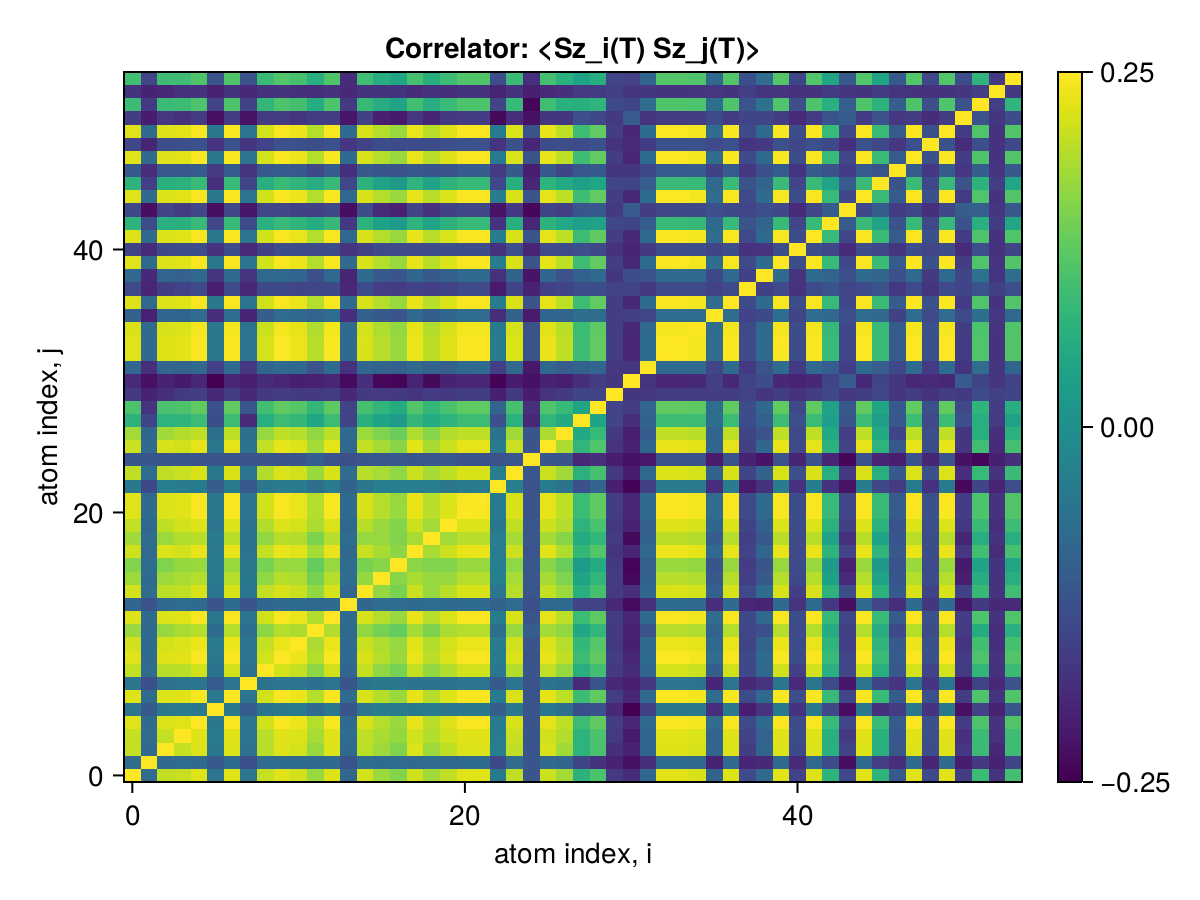

The table this chart was drawn from, first rows:
x1, x2, x3, x4, x5, x6, x7, x8, x9, x10, x11, x12, x13, x14, x15, x16, x17, x18, x19, x20, x21, x22, x23, x24
0.25, 0.06446, 0.224, 0.2259, 0.2363, 0.07565, 0.2362, 0.07602, 0.2243, 0.2365, 0.2303, 0.207, 0.2357, 0.05914, 0.2308, 0.2081, 0.1966, 0.2297, 0.2093, 0.2235, 0.2364, 0.2362, 0.07854, 0.223
0.06446, 0.25, 0.06085, 0.06479, 0.06342, 0.04392, 0.06329, 0.03327, 0.06491, 0.06323, 0.06304, 0.06058, 0.06315, 0.03769, 0.06563, 0.06366, 0.06567, 0.06225, 0.06455, 0.06133, 0.06342, 0.06345, 0.0273, 0.06419
0.224, 0.06085, 0.25, 0.225, 0.2352, 0.07804, 0.2352, 0.06981, 0.2197, 0.2357, 0.2309, 0.2064, 0.2349, 0.06089, 0.2212, 0.2084, 0.1959, 0.2347, 0.2083, 0.2228, 0.2352, 0.235, 0.08488, 0.2224
0.2259, 0.06479, 0.225, 0.25, 0.237, 0.08184, 0.2369, 0.07454, 0.2198, 0.2373, 0.2345, 0.2137, 0.2364, 0.06424, 0.2223, 0.2137, 0.2047, 0.2304, 0.2166, 0.2303, 0.2368, 0.2367, 0.08335, 0.2266
0.2363, 0.06342, 0.2352, 0.237, 0.25, 0.07869, 0.2477, 0.07559, 0.2304, 0.2481, 0.2415, 0.2187, 0.2472, 0.06302, 0.2332, 0.2184, 0.2067, 0.2409, 0.22, 0.235, 0.2476, 0.2475, 0.08265, 0.2338
0.07565, 0.04392, 0.07804, 0.08184, 0.07869, 0.25, 0.07866, 0.04551, 0.07429, 0.07896, 0.08047, 0.06352, 0.07893, 0.03897, 0.07456, 0.0828, 0.08246, 0.07846, 0.08207, 0.0751, 0.07884, 0.07886, 0.04825, 0.07879
0.2362, 0.06329, 0.2352, 0.2369, 0.2477, 0.07866, 0.25, 0.07555, 0.2303, 0.248, 0.2415, 0.2186, 0.2471, 0.06296, 0.2332, 0.2183, 0.2066, 0.2408, 0.2199, 0.2349, 0.2476, 0.2474, 0.0826, 0.2337
0.07602, 0.03327, 0.06981, 0.07454, 0.07559, 0.04551, 0.07555, 0.25, 0.0716, 0.07554, 0.07539, 0.06818, 0.07538, 0.03926, 0.07385, 0.07979, 0.07725, 0.07306, 0.07347, 0.07131, 0.07565, 0.07557, 0.04335, 0.07619
0.2243, 0.06491, 0.2197, 0.2198, 0.2304, 0.07429, 0.2303, 0.0716, 0.25, 0.2306, 0.2247, 0.2015, 0.2299, 0.05832, 0.2251, 0.2027, 0.1917, 0.2251, 0.2036, 0.218, 0.2305, 0.2304, 0.07717, 0.2174
0.2365, 0.06323, 0.2357, 0.2373, 0.2481, 0.07896, 0.248, 0.07554, 0.2306, 0.25, 0.2418, 0.2188, 0.2475, 0.06298, 0.2334, 0.2186, 0.2068, 0.2412, 0.2202, 0.2352, 0.2479, 0.2478, 0.08289, 0.2341
0.2303, 0.06304, 0.2309, 0.2345, 0.2415, 0.08047, 0.2415, 0.07539, 0.2247, 0.2418, 0.25, 0.2148, 0.241, 0.06329, 0.227, 0.216, 0.2051, 0.2365, 0.2173, 0.2311, 0.2414, 0.2413, 0.08343, 0.2296
0.207, 0.06058, 0.2064, 0.2137, 0.2187, 0.06352, 0.2186, 0.06818, 0.2015, 0.2188, 0.2148, 0.25, 0.2179, 0.06128, 0.2047, 0.1914, 0.1827, 0.2119, 0.1951, 0.2142, 0.2183, 0.2182, 0.06765, 0.2066
0.2357, 0.06315, 0.2349, 0.2364, 0.2472, 0.07893, 0.2471, 0.07538, 0.2299, 0.2475, 0.241, 0.2179, 0.25, 0.06283, 0.2326, 0.2181, 0.2063, 0.2406, 0.2195, 0.2344, 0.247, 0.2469, 0.08273, 0.2333
0.05914, 0.03769, 0.06089, 0.06424, 0.06302, 0.03897, 0.06296, 0.03926, 0.05832, 0.06298, 0.06329, 0.06128, 0.06283, 0.25, 0.05775, 0.06572, 0.06607, 0.06117, 0.06531, 0.06155, 0.0628, 0.06284, 0.05265, 0.06408
0.2308, 0.06563, 0.2212, 0.2223, 0.2332, 0.07456, 0.2332, 0.07385, 0.2251, 0.2334, 0.227, 0.2047, 0.2326, 0.05775, 0.25, 0.2041, 0.1925, 0.2265, 0.2055, 0.2205, 0.2335, 0.2333, 0.07587, 0.2195
0.2081, 0.06366, 0.2084, 0.2137, 0.2184, 0.0828, 0.2183, 0.07979, 0.2027, 0.2186, 0.216, 0.1914, 0.2181, 0.06572, 0.2041, 0.25, 0.1991, 0.2136, 0.2058, 0.2064, 0.2183, 0.2182, 0.08711, 0.2125
0.1966, 0.06567, 0.1959, 0.2047, 0.2067, 0.08246, 0.2066, 0.07725, 0.1917, 0.2068, 0.2051, 0.1827, 0.2063, 0.06607, 0.1925, 0.1991, 0.25, 0.201, 0.1962, 0.1971, 0.2065, 0.2064, 0.08553, 0.2025
0.2297, 0.06225, 0.2347, 0.2304, 0.2409, 0.07846, 0.2408, 0.07306, 0.2251, 0.2412, 0.2365, 0.2119, 0.2406, 0.06117, 0.2265, 0.2136, 0.201, 0.25, 0.2136, 0.2283, 0.2407, 0.2406, 0.08397, 0.2279
0.2093, 0.06455, 0.2083, 0.2166, 0.22, 0.08207, 0.2199, 0.07347, 0.2036, 0.2202, 0.2173, 0.1951, 0.2195, 0.06531, 0.2055, 0.2058, 0.1962, 0.2136, 0.25, 0.2107, 0.2198, 0.2197, 0.08403, 0.2123
0.2235, 0.06133, 0.2228, 0.2303, 0.235, 0.0751, 0.2349, 0.07131, 0.218, 0.2352, 0.2311, 0.2142, 0.2344, 0.06155, 0.2205, 0.2064, 0.1971, 0.2283, 0.2107, 0.25, 0.2347, 0.2347, 0.07785, 0.2229
0.2364, 0.06342, 0.2352, 0.2368, 0.2476, 0.07884, 0.2476, 0.07565, 0.2305, 0.2479, 0.2414, 0.2183, 0.247, 0.0628, 0.2335, 0.2183, 0.2065, 0.2407, 0.2198, 0.2347, 0.25, 0.2474, 0.08259, 0.2337
0.2362, 0.06345, 0.235, 0.2367, 0.2475, 0.07886, 0.2474, 0.07557, 0.2304, 0.2478, 0.2413, 0.2182, 0.2469, 0.06284, 0.2333, 0.2182, 0.2064, 0.2406, 0.2197, 0.2347, 0.2474, 0.25, 0.08258, 0.2336
0.07854, 0.0273, 0.08488, 0.08335, 0.08265, 0.04825, 0.0826, 0.04335, 0.07717, 0.08289, 0.08343, 0.06765, 0.08273, 0.05265, 0.07587, 0.08711, 0.08553, 0.08397, 0.08403, 0.07785, 0.08259, 0.08258, 0.25, 0.08405
0.223, 0.06419, 0.2224, 0.2266, 0.2338, 0.07879, 0.2337, 0.07619, 0.2174, 0.2341, 0.2296, 0.2066, 0.2333, 0.06408, 0.2195, 0.2125, 0.2025, 0.2279, 0.2123, 0.2229, 0.2337, 0.2336, 0.08405, 0.25
0.03937, 0.04022, 0.03846, 0.04051, 0.03734, 0.0384, 0.03734, 0.03733, 0.03957, 0.0372, 0.03926, 0.04777, 0.03732, 0.03334, 0.04014, 0.04084, 0.04222, 0.03862, 0.04079, 0.04191, 0.03735, 0.0374, 0.03623, 0.04071
0.2283, 0.06226, 0.233, 0.2298, 0.2395, 0.07821, 0.2394, 0.07277, 0.2235, 0.2399, 0.2353, 0.2113, 0.2392, 0.06116, 0.2251, 0.2121, 0.2, 0.2377, 0.2126, 0.228, 0.2394, 0.2393, 0.08331, 0.2268
0.2107, 0.05832, 0.2104, 0.2173, 0.2222, 0.06955, 0.2222, 0.06968, 0.2051, 0.2224, 0.2185, 0.2034, 0.2217, 0.06138, 0.2076, 0.1948, 0.1854, 0.216, 0.1986, 0.2173, 0.2219, 0.2219, 0.07313, 0.2103
0.1485, 0.02323, 0.1494, 0.1496, 0.1599, 0.03214, 0.1599, -0.001689, 0.1435, 0.1602, 0.1538, 0.135, 0.1595, 0.02144, 0.1459, 0.1308, 0.1217, 0.1537, 0.1397, 0.1493, 0.1598, 0.1596, 0.03354, 0.1462
0.1691, 0.006001, 0.1679, 0.1695, 0.1804, 0.03441, 0.1803, 0.04044, 0.163, 0.1806, 0.1741, 0.1526, 0.1797, 0.02119, 0.1659, 0.1516, 0.1393, 0.1734, 0.1527, 0.1683, 0.1801, 0.18, 0.05577, 0.1663
0.01289, -0.008025, 0.002633, 0.01211, 0.01517, -0.004264, 0.01512, -0.003147, 0.01181, 0.01478, 0.01244, 0.01196, 0.01457, -0.003471, 0.01235, 0.01321, 0.01271, 0.007881, 0.01337, 0.01097, 0.01506, 0.01502, -0.01112, 0.01264
-0.001089, -0.02346, -0.008696, -0.01598, -0.004537, -0.03552, -0.004528, -0.01165, -0.0001197, -0.004575, -0.01092, -0.01019, -0.004943, -0.02765, 0.002774, -0.03028, -0.03129, -0.00757, -0.02873, -0.009327, -0.004417, -0.004437, -0.03317, -0.01432
0.05919, 0.002412, 0.05852, 0.05651, 0.06255, 0.01854, 0.06251, 0.01021, 0.05616, 0.06278, 0.05932, 0.03573, 0.06244, 0.004478, 0.05775, 0.05456, 0.0506, 0.05982, 0.05362, 0.05097, 0.06267, 0.06253, 0.01722, 0.05989
0.2371, 0.06333, 0.236, 0.2377, 0.2486, 0.07892, 0.2485, 0.07569, 0.2311, 0.2489, 0.2423, 0.2192, 0.248, 0.063, 0.234, 0.2191, 0.2073, 0.2416, 0.2206, 0.2356, 0.2485, 0.2483, 0.08277, 0.2346
0.2371, 0.06333, 0.2361, 0.2378, 0.2487, 0.07896, 0.2486, 0.0757, 0.2312, 0.249, 0.2424, 0.2192, 0.2481, 0.06299, 0.234, 0.2192, 0.2073, 0.2417, 0.2207, 0.2357, 0.2486, 0.2484, 0.08276, 0.2346
0.2339, 0.0624, 0.2329, 0.2346, 0.2455, 0.07765, 0.2454, 0.07349, 0.2281, 0.2458, 0.2392, 0.2163, 0.2449, 0.06171, 0.2309, 0.216, 0.2043, 0.2385, 0.2177, 0.2326, 0.2453, 0.2452, 0.08046, 0.2315
0.05371, -0.009987, 0.05719, 0.05689, 0.06459, 0.001032, 0.06455, -0.005476, 0.04828, 0.06464, 0.05951, 0.05528, 0.06414, 0.00216, 0.05039, 0.04295, 0.03844, 0.05931, 0.0489, 0.05868, 0.06411, 0.06393, 0.0005184, 0.05303
0.2361, 0.06264, 0.235, 0.2368, 0.2476, 0.07827, 0.2476, 0.07515, 0.2302, 0.2479, 0.2413, 0.2182, 0.247, 0.06251, 0.233, 0.2181, 0.2063, 0.2406, 0.2197, 0.2347, 0.2475, 0.2474, 0.08218, 0.2336
0.02772, -0.006243, 0.01495, 0.02068, 0.02757, -0.01266, 0.02753, -0.003252, 0.0259, 0.02717, 0.023, 0.02455, 0.02687, -0.004731, 0.02926, 0.01606, 0.01388, 0.02023, 0.01699, 0.02226, 0.02756, 0.02751, -0.01538, 0.0227
0.062, -0.002978, 0.05703, 0.05217, 0.06116, 0.007211, 0.06115, 0.007346, 0.06008, 0.06143, 0.05635, 0.03433, 0.06105, -0.007374, 0.06355, 0.04311, 0.03892, 0.05844, 0.04285, 0.05046, 0.06149, 0.06139, 0.003856, 0.05435
0.2362, 0.06259, 0.2352, 0.2369, 0.2478, 0.07811, 0.2477, 0.07489, 0.2303, 0.2481, 0.2415, 0.2184, 0.2472, 0.0622, 0.2331, 0.2183, 0.2065, 0.2408, 0.2198, 0.2348, 0.2477, 0.2475, 0.08192, 0.2337
0.02132, -0.001779, 0.0272, 0.0309, 0.03074, 0.005248, 0.03071, -0.002589, 0.01759, 0.03077, 0.02997, 0.02807, 0.03057, 0.007234, 0.01708, 0.02732, 0.02755, 0.0281, 0.02941, 0.0298, 0.03029, 0.0302, 0.004386, 0.03269
0.2361, 0.06261, 0.235, 0.2368, 0.2476, 0.07858, 0.2476, 0.07535, 0.2302, 0.2479, 0.2413, 0.2183, 0.247, 0.06262, 0.233, 0.2181, 0.2064, 0.2406, 0.2197, 0.2348, 0.2475, 0.2473, 0.08268, 0.2336
0.149, 0.02908, 0.144, 0.1458, 0.1568, 0.02529, 0.1567, 0.02878, 0.1439, 0.1569, 0.1503, 0.1404, 0.1562, 0.0108, 0.1479, 0.1273, 0.1173, 0.1497, 0.1297, 0.1473, 0.1567, 0.1565, 0.005963, 0.1429
0.02628, -0.02557, 0.02185, 0.01371, 0.02505, -0.02575, 0.02505, -0.01833, 0.02507, 0.02519, 0.01856, 0.01895, 0.02471, -0.02599, 0.02943, -0.001877, -0.01001, 0.02192, 0.002849, 0.01949, 0.02518, 0.02506, -0.02123, 0.01132
0.2364, 0.0629, 0.2353, 0.237, 0.2479, 0.07844, 0.2479, 0.07526, 0.2305, 0.2482, 0.2416, 0.2185, 0.2473, 0.06257, 0.2333, 0.2185, 0.2066, 0.2409, 0.22, 0.235, 0.2478, 0.2477, 0.08225, 0.2339
0.1494, 0.0163, 0.1455, 0.1467, 0.1579, 0.003649, 0.1578, 0.02332, 0.1445, 0.1579, 0.1512, 0.1419, 0.1571, 0.02374, 0.1484, 0.1291, 0.1192, 0.1508, 0.13, 0.148, 0.1576, 0.1575, 0.02697, 0.1446
0.04432, 0.0002942, 0.04273, 0.04076, 0.0465, 0.01313, 0.04646, 0.006861, 0.04155, 0.04666, 0.04322, 0.02688, 0.04634, 0.001517, 0.0434, 0.03992, 0.03675, 0.04348, 0.03964, 0.03654, 0.04661, 0.04647, 0.01292, 0.0431
0.2366, 0.06323, 0.2356, 0.2373, 0.2482, 0.07879, 0.2481, 0.07536, 0.2307, 0.2485, 0.2419, 0.2188, 0.2476, 0.06283, 0.2336, 0.2187, 0.2069, 0.2412, 0.2203, 0.2353, 0.248, 0.2479, 0.08261, 0.2342
0.02537, -0.007358, 0.02971, 0.03427, 0.03509, 0.005343, 0.03504, 0.008615, 0.02029, 0.03505, 0.0335, 0.03128, 0.03482, 0.008497, 0.02113, 0.02982, 0.02811, 0.03108, 0.03105, 0.03309, 0.0346, 0.03446, 0.006421, 0.03536
0.2366, 0.06321, 0.2356, 0.2373, 0.2482, 0.0788, 0.2481, 0.07552, 0.2307, 0.2485, 0.2419, 0.2188, 0.2476, 0.06284, 0.2336, 0.2188, 0.207, 0.2412, 0.2203, 0.2353, 0.2481, 0.2479, 0.08257, 0.2342
0.01495, -0.01452, 0.009536, 0.003229, 0.01432, -0.02457, 0.01432, -0.02221, 0.01441, 0.01432, 0.007633, 0.01409, 0.01385, -0.01959, 0.01786, -0.01307, -0.01643, 0.009996, -0.006051, 0.01042, 0.01432, 0.01426, -0.02948, 0.0005316
0.1594, 0.01233, 0.1586, 0.1596, 0.1705, 0.02047, 0.1705, 0.0213, 0.1537, 0.1709, 0.1642, 0.1413, 0.17, 0.01171, 0.1563, 0.1417, 0.1298, 0.1639, 0.1432, 0.1579, 0.1704, 0.1703, 0.02298, 0.1565
0.005756, -0.008935, -0.004838, 0.003145, 0.006159, -0.008834, 0.006103, -0.003682, 0.004273, 0.005808, 0.003496, 0.001557, 0.005625, -0.002728, 0.005918, 0.006158, 0.005533, -0.0007064, 0.005381, 0.001077, 0.006145, 0.006098, -0.007471, 0.005114
0.1645, 0.02272, 0.1614, 0.1616, 0.1726, 0.03901, 0.1725, 0.03592, 0.1587, 0.1729, 0.1662, 0.144, 0.1721, -0.0009829, 0.1625, 0.1435, 0.1332, 0.1662, 0.1448, 0.1603, 0.1726, 0.1724, 0.03175, 0.1587
